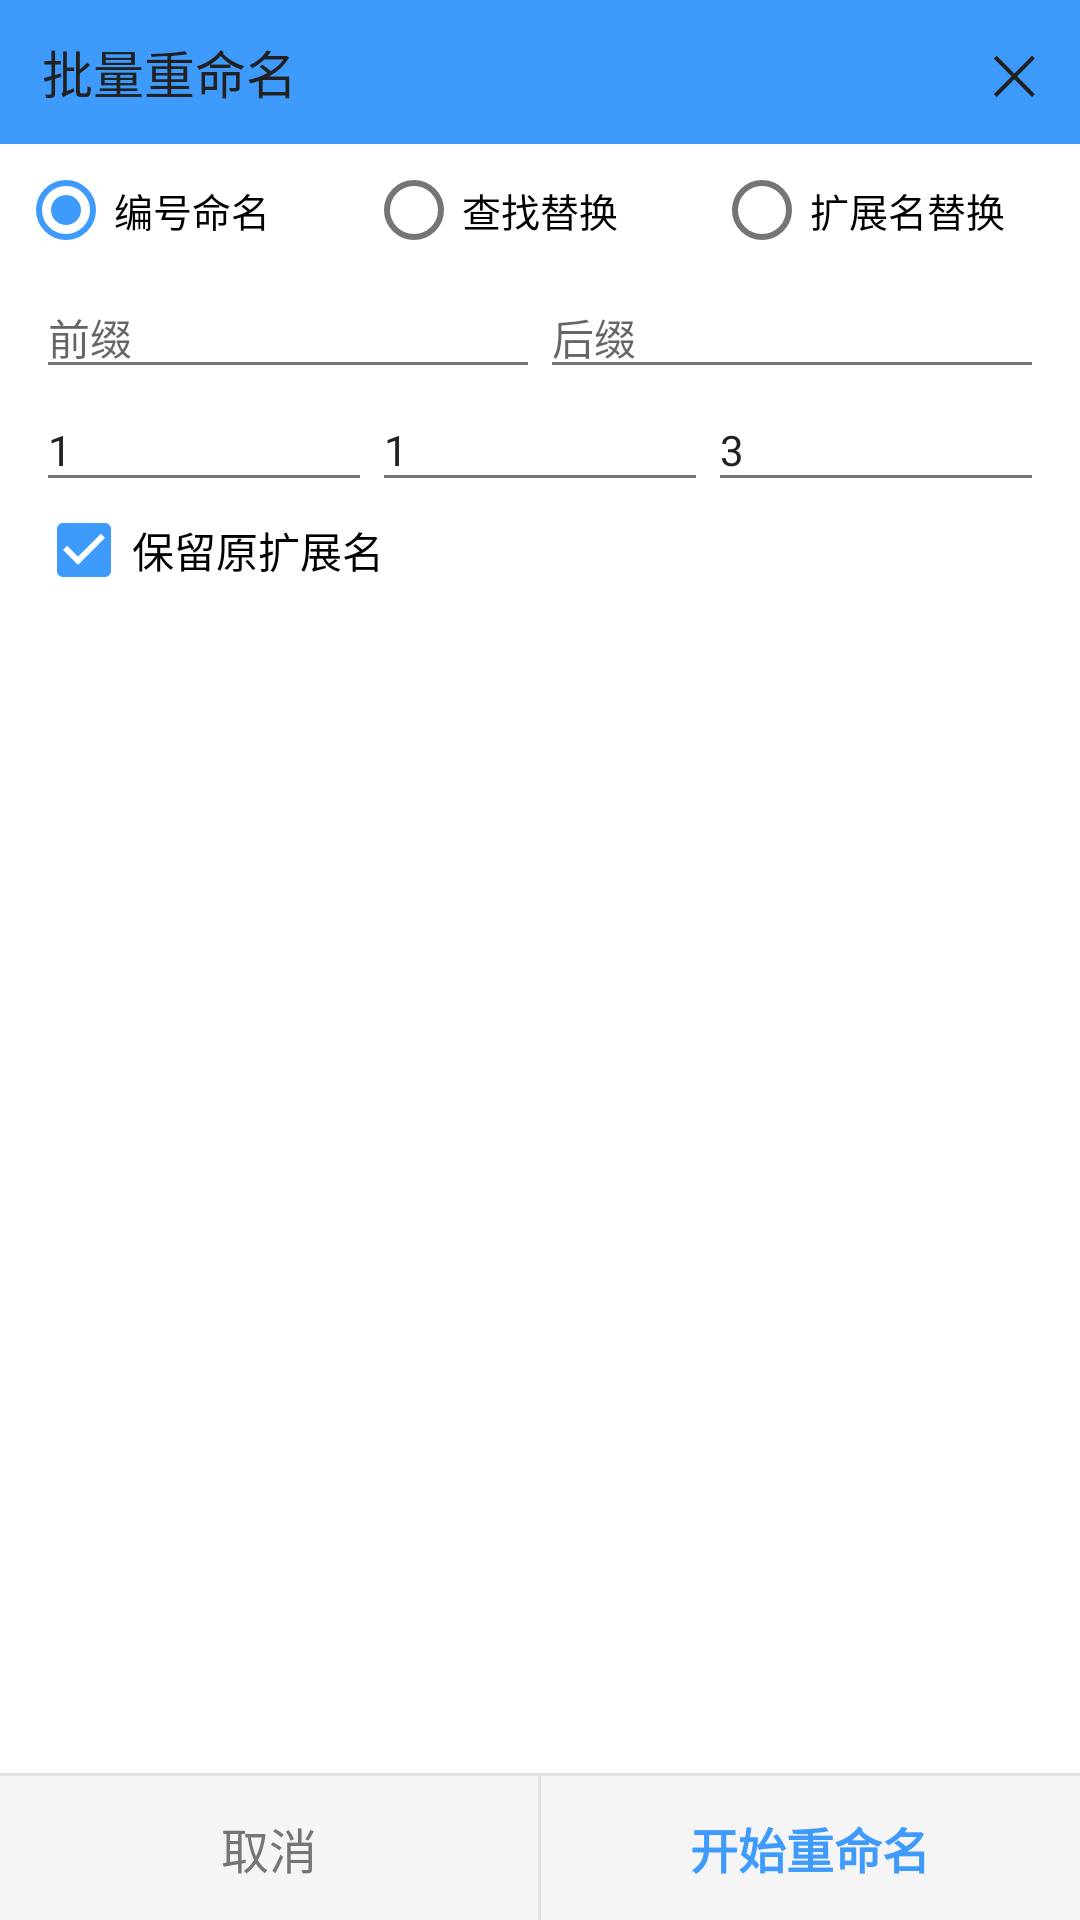

This screen was rendered from an Android layout file. Write that file and the resources it references.
<!-- AndroidManifest.xml: application theme Theme_Hex_0 -->
<!-- res/layout/activity_batch_rename.xml -->
<?xml version="1.0" encoding="utf-8"?>
<LinearLayout xmlns:android="http://schemas.android.com/apk/res/android"
    android:layout_width="match_parent"
    android:layout_height="match_parent"
    android:orientation="vertical"
    android:background="?attr/hfBg">

    
    <LinearLayout
        android:layout_width="match_parent"
        android:layout_height="48dp"
        android:orientation="horizontal"
        android:gravity="center_vertical"
        android:background="?attr/hfTopBar">

        <TextView
            android:id="@+id/br_title"
            android:layout_width="0dp"
            android:layout_weight="1"
            android:layout_height="wrap_content"
            android:paddingLeft="14dp"
            android:text="@string/br_page_title"
            android:textSize="17sp"
            android:textColor="?attr/hfTopBarText"
            android:singleLine="true"/>

        <TextView
            android:id="@+id/br_close"
            android:layout_width="wrap_content"
            android:layout_height="match_parent"
            android:gravity="center"
            android:paddingLeft="14dp"
            android:paddingRight="14dp"
            android:text="✕"
            android:textSize="18sp"
            android:textColor="?attr/hfTopBarText"
            android:background="?android:attr/selectableItemBackground"/>
    </LinearLayout>

    
    <RadioGroup
        android:id="@+id/br_mode"
        android:layout_width="match_parent"
        android:layout_height="wrap_content"
        android:orientation="horizontal"
        android:padding="6dp">

        <RadioButton
            android:id="@+id/rb_num"
            android:layout_width="0dp"
            android:layout_weight="1"
            android:layout_height="wrap_content"
            android:text="@string/br_mode_num"
            android:checked="true"
            android:textSize="13sp"/>

        <RadioButton
            android:id="@+id/rb_rep"
            android:layout_width="0dp"
            android:layout_weight="1"
            android:layout_height="wrap_content"
            android:text="@string/br_mode_rep"
            android:textSize="13sp"/>

        <RadioButton
            android:id="@+id/rb_ext"
            android:layout_width="0dp"
            android:layout_weight="1"
            android:layout_height="wrap_content"
            android:text="@string/br_mode_ext"
            android:textSize="13sp"/>
    </RadioGroup>

    
    <LinearLayout
        android:id="@+id/panel_num"
        android:layout_width="match_parent"
        android:layout_height="wrap_content"
        android:orientation="vertical"
        android:paddingLeft="12dp"
        android:paddingRight="12dp">

        <LinearLayout
            android:layout_width="match_parent"
            android:layout_height="wrap_content"
            android:orientation="horizontal">

            <EditText
                android:id="@+id/et_prefix"
                android:layout_width="0dp"
                android:layout_weight="1"
                android:layout_height="wrap_content"
                android:hint="@string/br_hint_prefix"
                android:textSize="14sp"
                android:inputType="textNoSuggestions"/>

            <EditText
                android:id="@+id/et_suffix"
                android:layout_width="0dp"
                android:layout_weight="1"
                android:layout_height="wrap_content"
                android:hint="@string/br_hint_suffix"
                android:textSize="14sp"
                android:inputType="textNoSuggestions"/>
        </LinearLayout>

        <LinearLayout
            android:layout_width="match_parent"
            android:layout_height="wrap_content"
            android:orientation="horizontal">

            <EditText
                android:id="@+id/et_start"
                android:layout_width="0dp"
                android:layout_weight="1"
                android:layout_height="wrap_content"
                android:hint="@string/br_hint_start"
                android:text="1"
                android:textSize="14sp"
                android:inputType="number"/>

            <EditText
                android:id="@+id/et_step"
                android:layout_width="0dp"
                android:layout_weight="1"
                android:layout_height="wrap_content"
                android:hint="@string/br_hint_step"
                android:text="1"
                android:textSize="14sp"
                android:inputType="number"/>

            <EditText
                android:id="@+id/et_digits"
                android:layout_width="0dp"
                android:layout_weight="1"
                android:layout_height="wrap_content"
                android:hint="@string/br_hint_digits"
                android:text="3"
                android:textSize="14sp"
                android:inputType="number"/>
        </LinearLayout>

        <CheckBox
            android:id="@+id/cb_keepnum"
            android:layout_width="wrap_content"
            android:layout_height="wrap_content"
            android:text="@string/br_keep_ext"
            android:checked="true"
            android:textSize="14sp"/>
    </LinearLayout>

    
    <LinearLayout
        android:id="@+id/panel_rep"
        android:layout_width="match_parent"
        android:layout_height="wrap_content"
        android:orientation="vertical"
        android:paddingLeft="12dp"
        android:paddingRight="12dp"
        android:visibility="gone">

        <EditText
            android:id="@+id/et_find"
            android:layout_width="match_parent"
            android:layout_height="wrap_content"
            android:hint="@string/br_hint_find"
            android:textSize="14sp"
            android:inputType="textNoSuggestions"/>

        <EditText
            android:id="@+id/et_repl"
            android:layout_width="match_parent"
            android:layout_height="wrap_content"
            android:hint="@string/br_hint_replace"
            android:textSize="14sp"
            android:inputType="textNoSuggestions"/>

        <CheckBox
            android:id="@+id/cb_regex"
            android:layout_width="wrap_content"
            android:layout_height="wrap_content"
            android:text="@string/br_use_regex"
            android:textSize="14sp"/>

        <CheckBox
            android:id="@+id/cb_ci"
            android:layout_width="wrap_content"
            android:layout_height="wrap_content"
            android:text="@string/br_case_sensitive"
            android:checked="true"
            android:textSize="14sp"/>

        <CheckBox
            android:id="@+id/cb_keeprep"
            android:layout_width="wrap_content"
            android:layout_height="wrap_content"
            android:text="@string/br_name_only"
            android:checked="true"
            android:textSize="14sp"/>
    </LinearLayout>

    
    <LinearLayout
        android:id="@+id/panel_ext"
        android:layout_width="match_parent"
        android:layout_height="wrap_content"
        android:orientation="vertical"
        android:paddingLeft="12dp"
        android:paddingRight="12dp"
        android:visibility="gone">

        <EditText
            android:id="@+id/et_newext"
            android:layout_width="match_parent"
            android:layout_height="wrap_content"
            android:hint="@string/br_hint_new_ext"
            android:textSize="14sp"
            android:inputType="textNoSuggestions"/>

        <CheckBox
            android:id="@+id/cb_onlyext"
            android:layout_width="wrap_content"
            android:layout_height="wrap_content"
            android:text="@string/br_ext_only"
            android:checked="true"
            android:textSize="14sp"/>
    </LinearLayout>

    
    <TextView
        android:id="@+id/br_warn"
        android:layout_width="match_parent"
        android:layout_height="wrap_content"
        android:paddingLeft="12dp"
        android:paddingRight="12dp"
        android:paddingTop="4dp"
        android:textColor="?attr/hfAccent"
        android:textSize="13sp"
        android:visibility="gone"/>

    
    <ListView
        android:id="@+id/br_list"
        android:layout_width="match_parent"
        android:layout_height="0dp"
        android:layout_weight="1"
        android:divider="?attr/hfDivider"
        android:dividerHeight="1dp"
        android:scrollbars="vertical"/>

    
    <View
        android:layout_width="match_parent"
        android:layout_height="1dp"
        android:background="?attr/hfDivider"/>

    <LinearLayout
        android:layout_width="match_parent"
        android:layout_height="48dp"
        android:orientation="horizontal"
        android:background="?attr/hfSurfaceAlt">

        <TextView
            android:id="@+id/br_cancel"
            android:layout_width="0dp"
            android:layout_weight="1"
            android:layout_height="match_parent"
            android:gravity="center"
            android:text="@string/common_cancel"
            android:textSize="16sp"
            android:textColor="?attr/hfTextSub"
            android:background="?android:attr/selectableItemBackground"/>

        <View
            android:layout_width="1dp"
            android:layout_height="match_parent"
            android:background="?attr/hfDivider"/>

        <TextView
            android:id="@+id/br_apply"
            android:layout_width="0dp"
            android:layout_weight="1"
            android:layout_height="match_parent"
            android:gravity="center"
            android:text="@string/br_apply"
            android:textSize="16sp"
            android:textStyle="bold"
            android:textColor="?attr/hfAccent"
            android:background="?android:attr/selectableItemBackground"/>
    </LinearLayout>
</LinearLayout>
<!-- resources referenced by this layout -->
<resources>
  <string name="br_apply">开始重命名</string>
  <string name="br_case_sensitive">区分大小写</string>
  <string name="br_ext_only">仅作用于已有扩展名的文件</string>
  <string name="br_hint_digits">位数</string>
  <string name="br_hint_find">查找</string>
  <string name="br_hint_new_ext">新扩展名(如 jpg，留空则去掉扩展名)</string>
  <string name="br_hint_prefix">前缀</string>
  <string name="br_hint_replace">替换为</string>
  <string name="br_hint_start">起始</string>
  <string name="br_hint_step">步长</string>
  <string name="br_hint_suffix">后缀</string>
  <string name="br_keep_ext">保留原扩展名</string>
  <string name="br_mode_ext">扩展名替换</string>
  <string name="br_mode_num">编号命名</string>
  <string name="br_mode_rep">查找替换</string>
  <string name="br_name_only">仅作用于文件名(保留扩展名)</string>
  <string name="br_page_title">批量重命名</string>
  <string name="br_use_regex">使用正则</string>
  <string name="common_cancel">取消</string>
  <style name="Theme_Hex_0" parent="Theme_Hex_Light">
          <item name="hfTopBar">#3E9AFB</item>
          <item name="hfTopBarText">#212121</item>
          <item name="hfTopBarTextSub">#31679F</item>
          <item name="hfAccent">#3E9AFB</item>
          <item name="hfOnAccent">#212121</item>
          <item name="hfSelected">#E3F0FE</item>
          <item name="hfStatusBar">#2B6BAF</item>
          <item name="hfNavBar">#235991</item>
          <item name="android:statusBarColor">#2B6BAF</item>
          <item name="android:navigationBarColor">#235991</item>
          <item name="android:colorAccent">#3E9AFB</item>
          <item name="android:alertDialogTheme">@style/HfDialog_0</item>
      </style>
  <style name="HfDialog_0" parent="HfDialog_Light">
          <item name="android:colorAccent">#3E9AFB</item>
          <item name="android:colorControlActivated">#3E9AFB</item>
          <item name="android:colorControlHighlight">#333E9AFB</item>
      </style>
  <style name="HfDialog_Light" parent="@android:style/Theme.Material.Light.Dialog.Alert">
          <item name="android:windowBackground">@drawable/hf_dialog_bg_light</item>
          <item name="android:colorBackgroundFloating">#FFFFFF</item>
          <item name="android:textColorPrimary">#212121</item>
          <item name="android:textColorSecondary">#757575</item>
          <item name="android:colorAccent">#1E88E5</item>
          <item name="android:colorControlActivated">#1E88E5</item>
          <item name="android:colorControlHighlight">#331E88E5</item>
      </style>
  <!-- drawable hf_dialog_bg_light (drawable) -->
  <?xml version="1.0" encoding="utf-8"?>
  <inset xmlns:android="http://schemas.android.com/apk/res/android"
      android:inset="16dp">
      <shape android:shape="rectangle">
          <corners android:radius="18dp" />
          <solid android:color="#FFFFFF" />
          <stroke android:width="1dp" android:color="#14000000" />
      </shape>
  </inset>
</resources>
